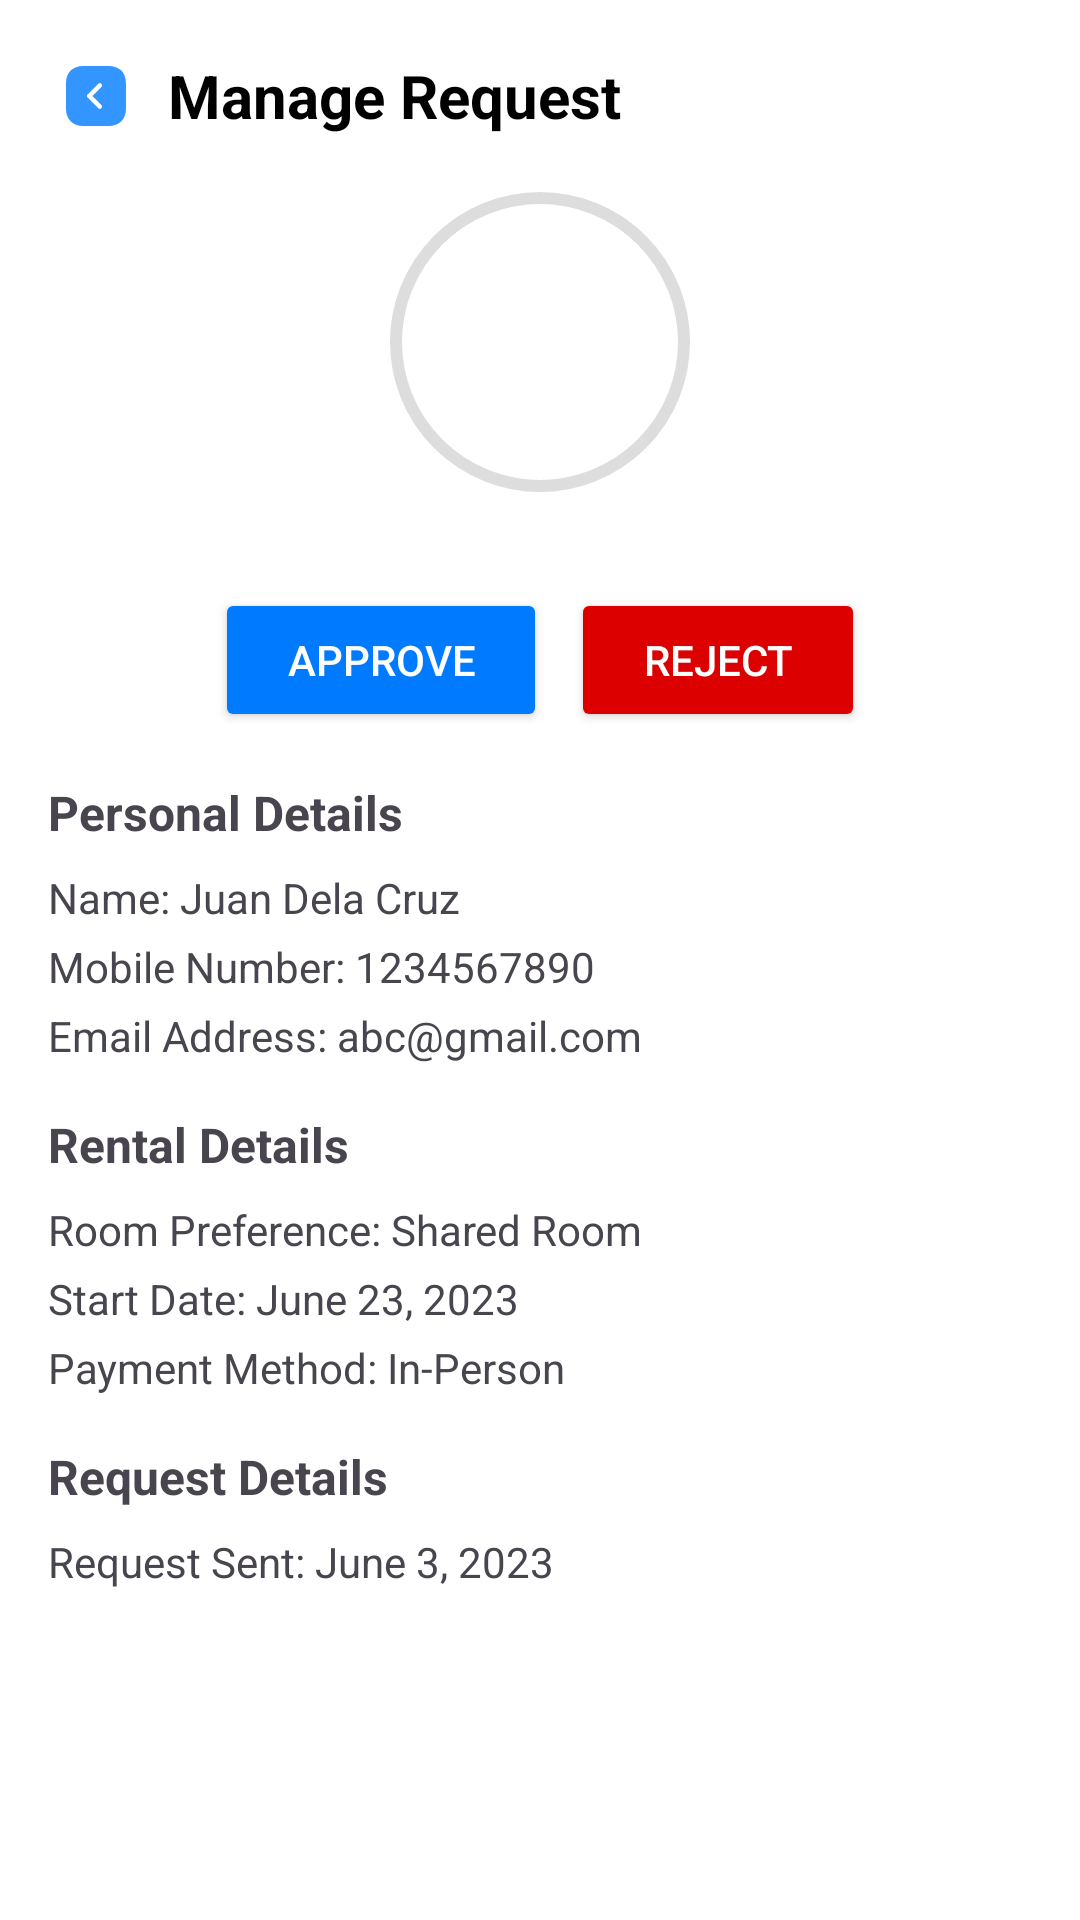

Here is an Android app screen rendered from its layout file. Give the layout XML and the strings, colors and styles it references.
<!-- AndroidManifest.xml: application theme Theme.TuluyanApp -->
<!-- res/layout/activity_owner_views_tenant_application.xml -->
<RelativeLayout xmlns:android="http://schemas.android.com/apk/res/android"
    xmlns:app="http://schemas.android.com/apk/res-auto"
    xmlns:tools="http://schemas.android.com/tools"
    android:id="@+id/main"
    android:layout_width="match_parent"
    android:layout_height="match_parent"
    android:background="@color/white"
    tools:context=".fragments.OwnerViewsTenantApplication">

    <ScrollView
        android:layout_width="match_parent"
        android:layout_height="match_parent"
        android:padding="16dp">

        <LinearLayout
            android:layout_width="match_parent"
            android:layout_height="wrap_content"
            android:orientation="vertical"
            android:paddingBottom="16dp">

            
            <LinearLayout
                android:layout_width="match_parent"
                android:layout_height="wrap_content"
                android:orientation="horizontal"
                android:gravity="center_vertical"
                android:paddingBottom="16dp">

                <ImageView
                    android:id="@+id/backButton"
                    android:layout_width="32dp"
                    android:layout_height="32dp"
                    android:src="@drawable/arrow_square_left"
                    android:contentDescription="Back Button"
                    android:padding="4dp" />

                <TextView
                    android:layout_width="wrap_content"
                    android:layout_height="wrap_content"
                    android:layout_marginStart="8dp"
                    android:text="Manage Request"
                    android:textSize="20sp"
                    android:textStyle="bold"
                    android:textColor="@color/black" />
            </LinearLayout>

            
            <ImageView
                android:layout_width="100dp"
                android:layout_height="100dp"
                android:layout_gravity="center"
                android:src="@drawable/user"
                android:contentDescription="Profile Picture"
                android:scaleType="centerCrop"
                android:layout_marginBottom="16dp"
                android:background="@drawable/circle_background" />

            
            <LinearLayout
                android:layout_width="match_parent"
                android:layout_height="wrap_content"
                android:orientation="horizontal"
                android:gravity="center"
                android:layout_marginTop="16dp"
                android:layout_marginBottom="16dp">

                <Button
                    android:id="@+id/approveButton"
                    android:layout_width="wrap_content"
                    android:layout_height="wrap_content"
                    android:layout_marginEnd="8dp"
                    android:paddingHorizontal="24dp"
                    android:paddingVertical="12dp"
                    android:text="Approve"
                    android:textColor="@color/white"
                    android:backgroundTint="@color/blue"
                    android:elevation="4dp" />

                <Button
                    android:id="@+id/rejectButton"
                    android:layout_width="wrap_content"
                    android:layout_height="wrap_content"
                    android:paddingHorizontal="24dp"
                    android:paddingVertical="12dp"
                    android:text="Reject"
                    android:textColor="@color/white"
                    android:backgroundTint="@color/red"
                    android:elevation="4dp" />
            </LinearLayout>

            
            <TextView
                android:layout_width="wrap_content"
                android:layout_height="wrap_content"
                android:text="Personal Details"
                android:textSize="16sp"
                android:textStyle="bold"
                android:layout_marginBottom="8dp" />

            <TextView
                android:id="@+id/nameTextView"
                android:layout_width="match_parent"
                android:layout_height="wrap_content"
                android:text="Name: Juan Dela Cruz"
                android:textSize="14sp"
                android:layout_marginBottom="4dp" />

            <TextView
                android:id="@+id/mobileNumberTextView"
                android:layout_width="match_parent"
                android:layout_height="wrap_content"
                android:text="Mobile Number: 1234567890"
                android:textSize="14sp"
                android:layout_marginBottom="4dp" />

            <TextView
                android:id="@+id/emailTextView"
                android:layout_width="match_parent"
                android:layout_height="wrap_content"
                android:text="Email Address: abc@gmail.com"
                android:textSize="14sp"
                android:layout_marginBottom="16dp" />

            
            <TextView
                android:layout_width="wrap_content"
                android:layout_height="wrap_content"
                android:text="Rental Details"
                android:textSize="16sp"
                android:textStyle="bold"
                android:layout_marginBottom="8dp" />

            <TextView
                android:id="@+id/roomPreferenceTextView"
                android:layout_width="match_parent"
                android:layout_height="wrap_content"
                android:text="Room Preference: Shared Room"
                android:textSize="14sp"
                android:layout_marginBottom="4dp" />

            <TextView
                android:id="@+id/startDateTextView"
                android:layout_width="match_parent"
                android:layout_height="wrap_content"
                android:text="Start Date: June 23, 2023"
                android:textSize="14sp"
                android:layout_marginBottom="4dp" />

            <TextView
                android:id="@+id/paymentMethodTextView"
                android:layout_width="match_parent"
                android:layout_height="wrap_content"
                android:text="Payment Method: In-Person"
                android:textSize="14sp"
                android:layout_marginBottom="16dp" />

            
            <TextView
                android:layout_width="wrap_content"
                android:layout_height="wrap_content"
                android:text="Request Details"
                android:textSize="16sp"
                android:textStyle="bold"
                android:layout_marginBottom="8dp" />

            <TextView
                android:id="@+id/requestSentDateTextView"
                android:layout_width="match_parent"
                android:layout_height="wrap_content"
                android:text="Request Sent: June 3, 2023"
                android:textSize="14sp" />

        </LinearLayout>
    </ScrollView>

</RelativeLayout>
<!-- resources referenced by this layout -->
<resources>
  <color name="black">#FF000000</color>
  <color name="blue">#007BFF</color>
  <color name="red">#DD0000</color>
  <color name="white">#FFFFFFFF</color>
  <!-- drawable arrow_square_left (drawable) -->
  <vector xmlns:android="http://schemas.android.com/apk/res/android"
      android:width="40dp"
      android:height="40dp"
      android:viewportWidth="40"
      android:viewportHeight="40">
    <path
        android:pathData="M26.983,3.333H13.017C6.95,3.333 3.333,6.95 3.333,13.017V26.967C3.333,33.05 6.95,36.667 13.017,36.667H26.967C33.033,36.667 36.65,33.05 36.65,26.983V13.017C36.667,6.95 33.05,3.333 26.983,3.333Z"
        android:strokeAlpha="0.8"
        android:fillColor="#007BFF"
        android:fillAlpha="0.8"/>
    <path
        android:pathData="M22.1,27.133C21.783,27.133 21.467,27.017 21.217,26.767L15.333,20.883C14.85,20.4 14.85,19.6 15.333,19.117L21.217,13.233C21.7,12.75 22.5,12.75 22.983,13.233C23.467,13.717 23.467,14.517 22.983,15L17.983,20L22.983,25C23.467,25.483 23.467,26.283 22.983,26.767C22.75,27.017 22.433,27.133 22.1,27.133Z"
        android:fillColor="#ffffff"/>
  </vector>
  <!-- drawable circle_background (drawable) -->
  <?xml version="1.0" encoding="utf-8"?>
  <shape xmlns:android="http://schemas.android.com/apk/res/android"
      android:shape="oval">
      <solid android:color="#FFFFFF" />
      <stroke
          android:width="4dp"
          android:color="#DDDDDD" /> 
  </shape>
  <style name="Theme.TuluyanApp" parent="Base.Theme.TuluyanApp" />
  <style name="Base.Theme.TuluyanApp" parent="Theme.Material3.DayNight.NoActionBar">
          
          
      </style>
</resources>
